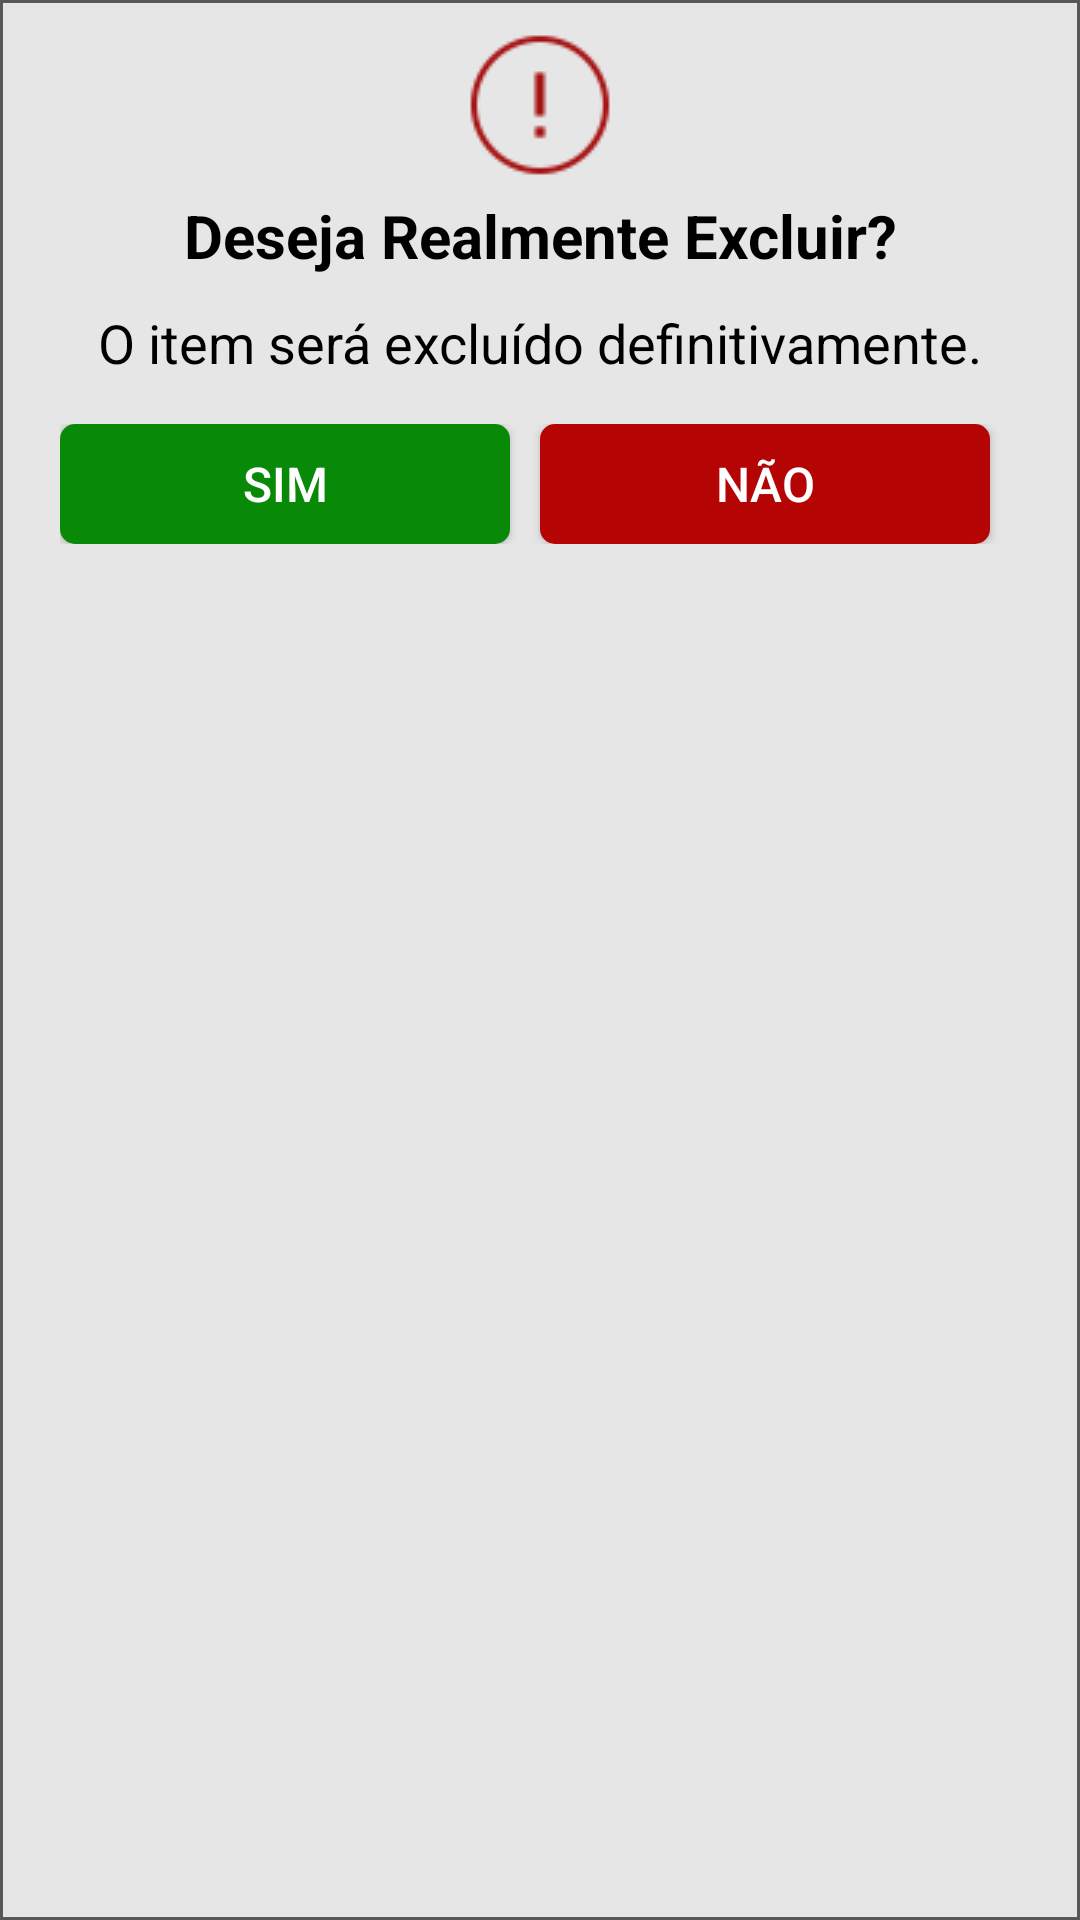

Here is an Android app screen rendered from its layout file. Give the layout XML and the strings, colors and styles it references.
<!-- AndroidManifest.xml: application theme Theme.AndroidSecurityProfit -->
<!-- res/layout/fragment_msg_deletar.xml -->
<LinearLayout xmlns:android="http://schemas.android.com/apk/res/android"
    android:layout_width="match_parent"
    android:layout_height="wrap_content"
    android:orientation="vertical"
    android:background="@drawable/message_atencao">


    <ImageView
        android:layout_width="match_parent"
        android:layout_height="wrap_content"
        android:src="@drawable/atencao"

        />

    <TextView
        android:id="@+id/dialog_title"
        android:layout_width="match_parent"
        android:layout_height="wrap_content"
        android:text="Deseja Realmente Excluir?"
        android:textAlignment="center"
        android:textSize="20sp"
        android:textStyle="bold"
        android:padding="5dp"

        android:textColor="@android:color/black"/>

    <TextView
        android:id="@+id/dialog_message"
        android:layout_width="match_parent"
        android:layout_height="wrap_content"
        android:textAlignment="center"
        android:text="O item será excluído definitivamente."
        android:textSize="18sp"
        android:paddingTop="5dp"
        android:paddingBottom="15dp"
        android:textColor="@android:color/black"/>

    <LinearLayout
        android:layout_width="match_parent"
        android:layout_height="wrap_content"
        android:layout_marginHorizontal="10dp"
        android:orientation="horizontal">

        <Button
            android:id="@+id/button_yes"
            android:layout_width="0dp"
            android:layout_weight="1"
            android:layout_height="40dp"
            android:layout_marginRight="10dp"
            android:text="Sim"
            android:textColor="@color/white"
            android:textSize="16sp"
            android:background="@drawable/border_button_verde"/>

        <Button
            android:id="@+id/button_no"
            android:layout_width="0dp"
            android:layout_weight="1"
            android:layout_height="40dp"
            android:layout_marginRight="10dp"
            android:text="Não"
            android:textColor="@color/white"
            android:textSize="16sp"
            android:background="@drawable/border_button_vermelho"/>

    </LinearLayout>
</LinearLayout>
<!-- resources referenced by this layout -->
<resources>
  <color name="white">#FFFFFFFF</color>
  <!-- drawable atencao: png bitmap (drawable, 1199 bytes) -->
  <!-- drawable border_button_verde (drawable) -->
  <shape xmlns:android="http://schemas.android.com/apk/res/android">
      <solid android:color="@color/green_button"/> 
      <corners android:radius="5dp"/> 
  
  
  </shape>
  <!-- drawable border_button_vermelho (drawable) -->
  <shape xmlns:android="http://schemas.android.com/apk/res/android">
      <solid android:color="@color/red"/> 
      <corners android:radius="5dp"/> 
  
  
  </shape>
  <!-- drawable message_atencao (drawable) -->
  <shape xmlns:android="http://schemas.android.com/apk/res/android">
      <solid android:color="#E6E6E6"/> 
  
      <stroke android:color="@color/gray_escuro" android:width="1dp"/> 
  
      <padding
          android:left="10dp"
          android:top="10dp"
          android:right="10dp"
          android:bottom="10dp"
          /> 
  </shape>
  <style name="Theme.AndroidSecurityProfit" parent="Theme.AppCompat.Light">
          <item name="android:statusBarColor">?attr/colorPrimaryVariant</item>
          <item name="windowActionBar">true</item>
          <item name="windowNoTitle">true</item>
          <item name="toolbarStyle">@style/Widget.AppCompat.Toolbar</item>
      </style>
  <color name="green_button">#088A08</color>
  <color name="red">#B40404</color>
  <color name="gray_escuro">#585858</color>
</resources>
